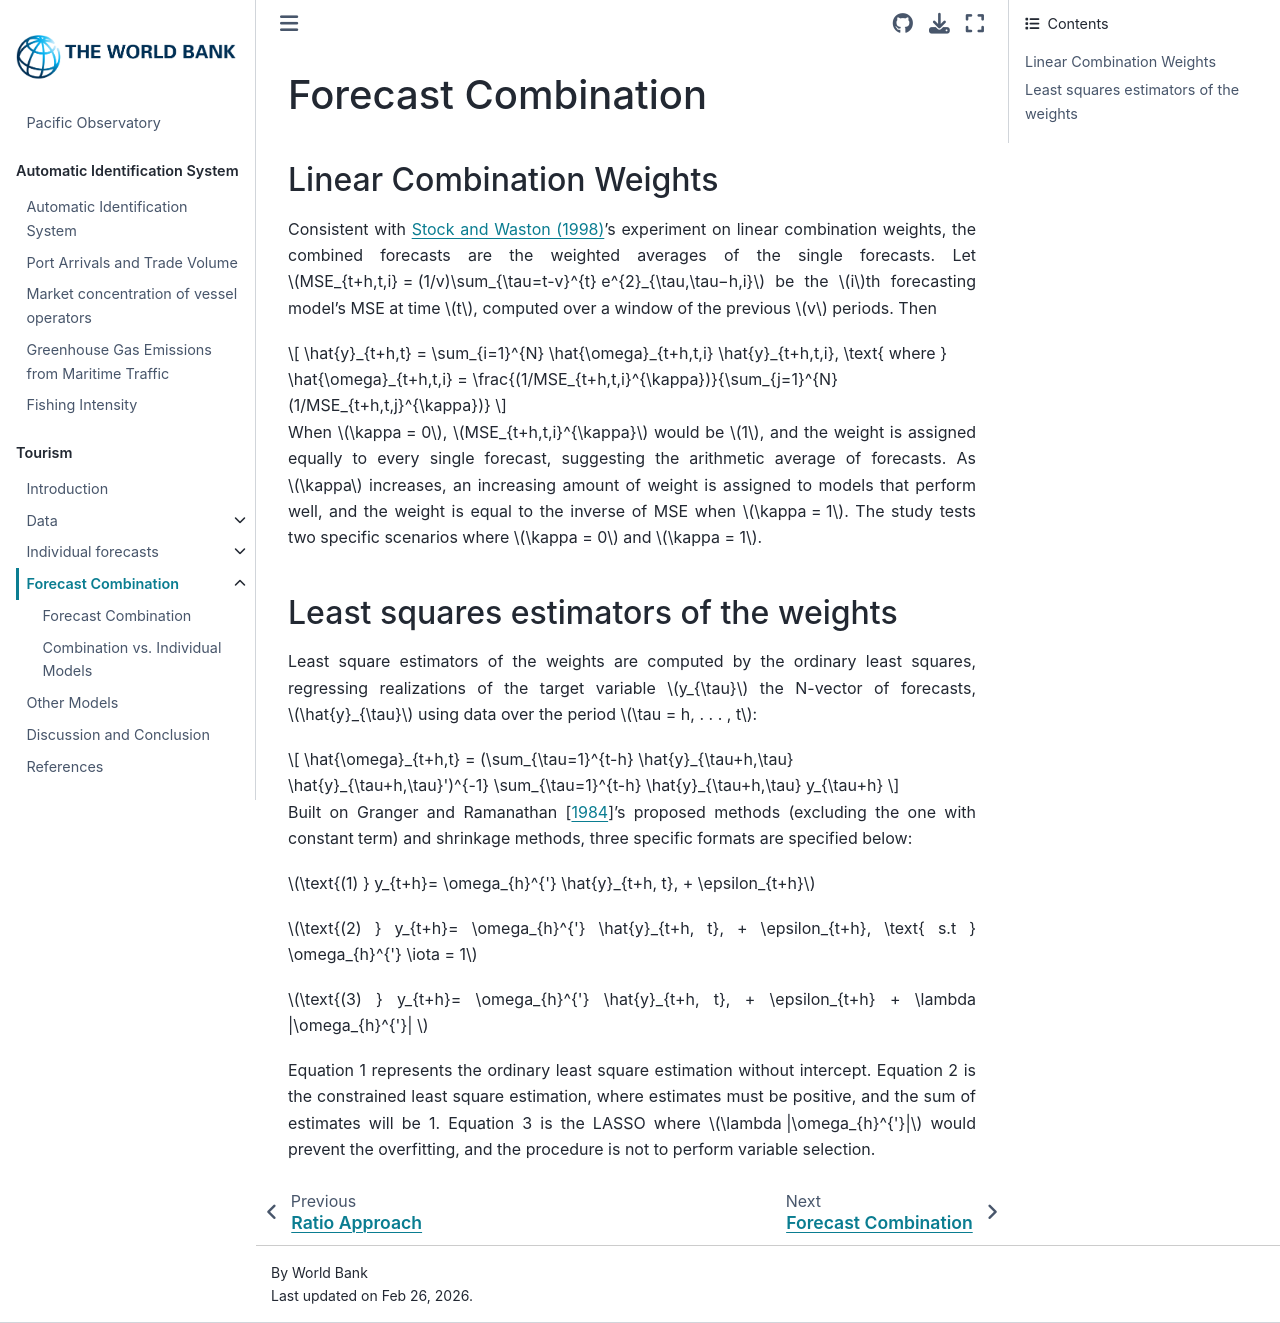

repository: worldbank/pacific-observatory · page: tourism/forecastcomb.html · generator: jekyll

# Forecast Combination

## Linear Combination Weights

Consistent with [Stock and Waston (1998)](https://www.nber.org/system/files/working_papers/w6607/w6607.pdf)'s experiment on linear combination weights, the combined forecasts are the weighted averages of the single forecasts. Let $MSE_{t+h,t,i} = (1/v)\sum_{\tau=t-v}^{t} e^{2}_{\tau,\tau−h,i}$ be the $i$th forecasting model’s MSE at time $t$, computed over a window of the previous $v$ periods. Then

$$
    \hat{y}_{t+h,t} = \sum_{i=1}^{N} \hat{\omega}_{t+h,t,i} \hat{y}_{t+h,t,i}, \text{ where } \hat{\omega}_{t+h,t,i} = \frac{(1/MSE_{t+h,t,i}^{\kappa})}{\sum_{j=1}^{N} (1/MSE_{t+h,t,j}^{\kappa})}
$$

When $\kappa = 0$, $MSE_{t+h,t,i}^{\kappa}$ would be $1$, and the weight is assigned equally to every single forecast, suggesting the arithmetic average of forecasts. As $\kappa$ increases, an increasing amount of weight is assigned to models that perform well, and the weight is equal to the inverse of MSE when $\kappa = 1$. The study tests two specific scenarios where $\kappa = 0$ and $\kappa = 1$.

## Least squares estimators of the weights

Least square estimators of the weights are computed by the ordinary least squares, regressing realizations of the target variable $y_{\tau}$ the N-vector of forecasts, $\hat{y}_{\tau}$  using data over the period $\tau = h, . . . , t$:

$$
\hat{\omega}_{t+h,t} = (\sum_{\tau=1}^{t-h} \hat{y}_{\tau+h,\tau} \hat{y}_{\tau+h,\tau}')^{-1} \sum_{\tau=1}^{t-h} \hat{y}_{\tau+h,\tau} y_{\tau+h}
$$

Built on {cite:ts}`granger1984improved`'s proposed methods (excluding the one with constant term) and shrinkage methods, three specific formats are specified below:

$\text{(1) } y_{t+h}= \omega_{h}^{'} \hat{y}_{t+h, t}, + \epsilon_{t+h}$

$\text{(2) } y_{t+h}= \omega_{h}^{'} \hat{y}_{t+h, t}, + \epsilon_{t+h}, \text{ s.t } \omega_{h}^{'} \iota = 1$

$\text{(3) } y_{t+h}= \omega_{h}^{'} \hat{y}_{t+h, t}, + \epsilon_{t+h} + \lambda |\omega_{h}^{'}| $

Equation 1 represents the ordinary least square estimation without intercept. Equation 2 is the constrained least square estimation, where estimates must be positive, and the sum of estimates will be 1. Equation 3 is the LASSO where $\lambda |\omega_{h}^{'}|$ would prevent the overfitting, and the procedure is not to perform variable selection.
